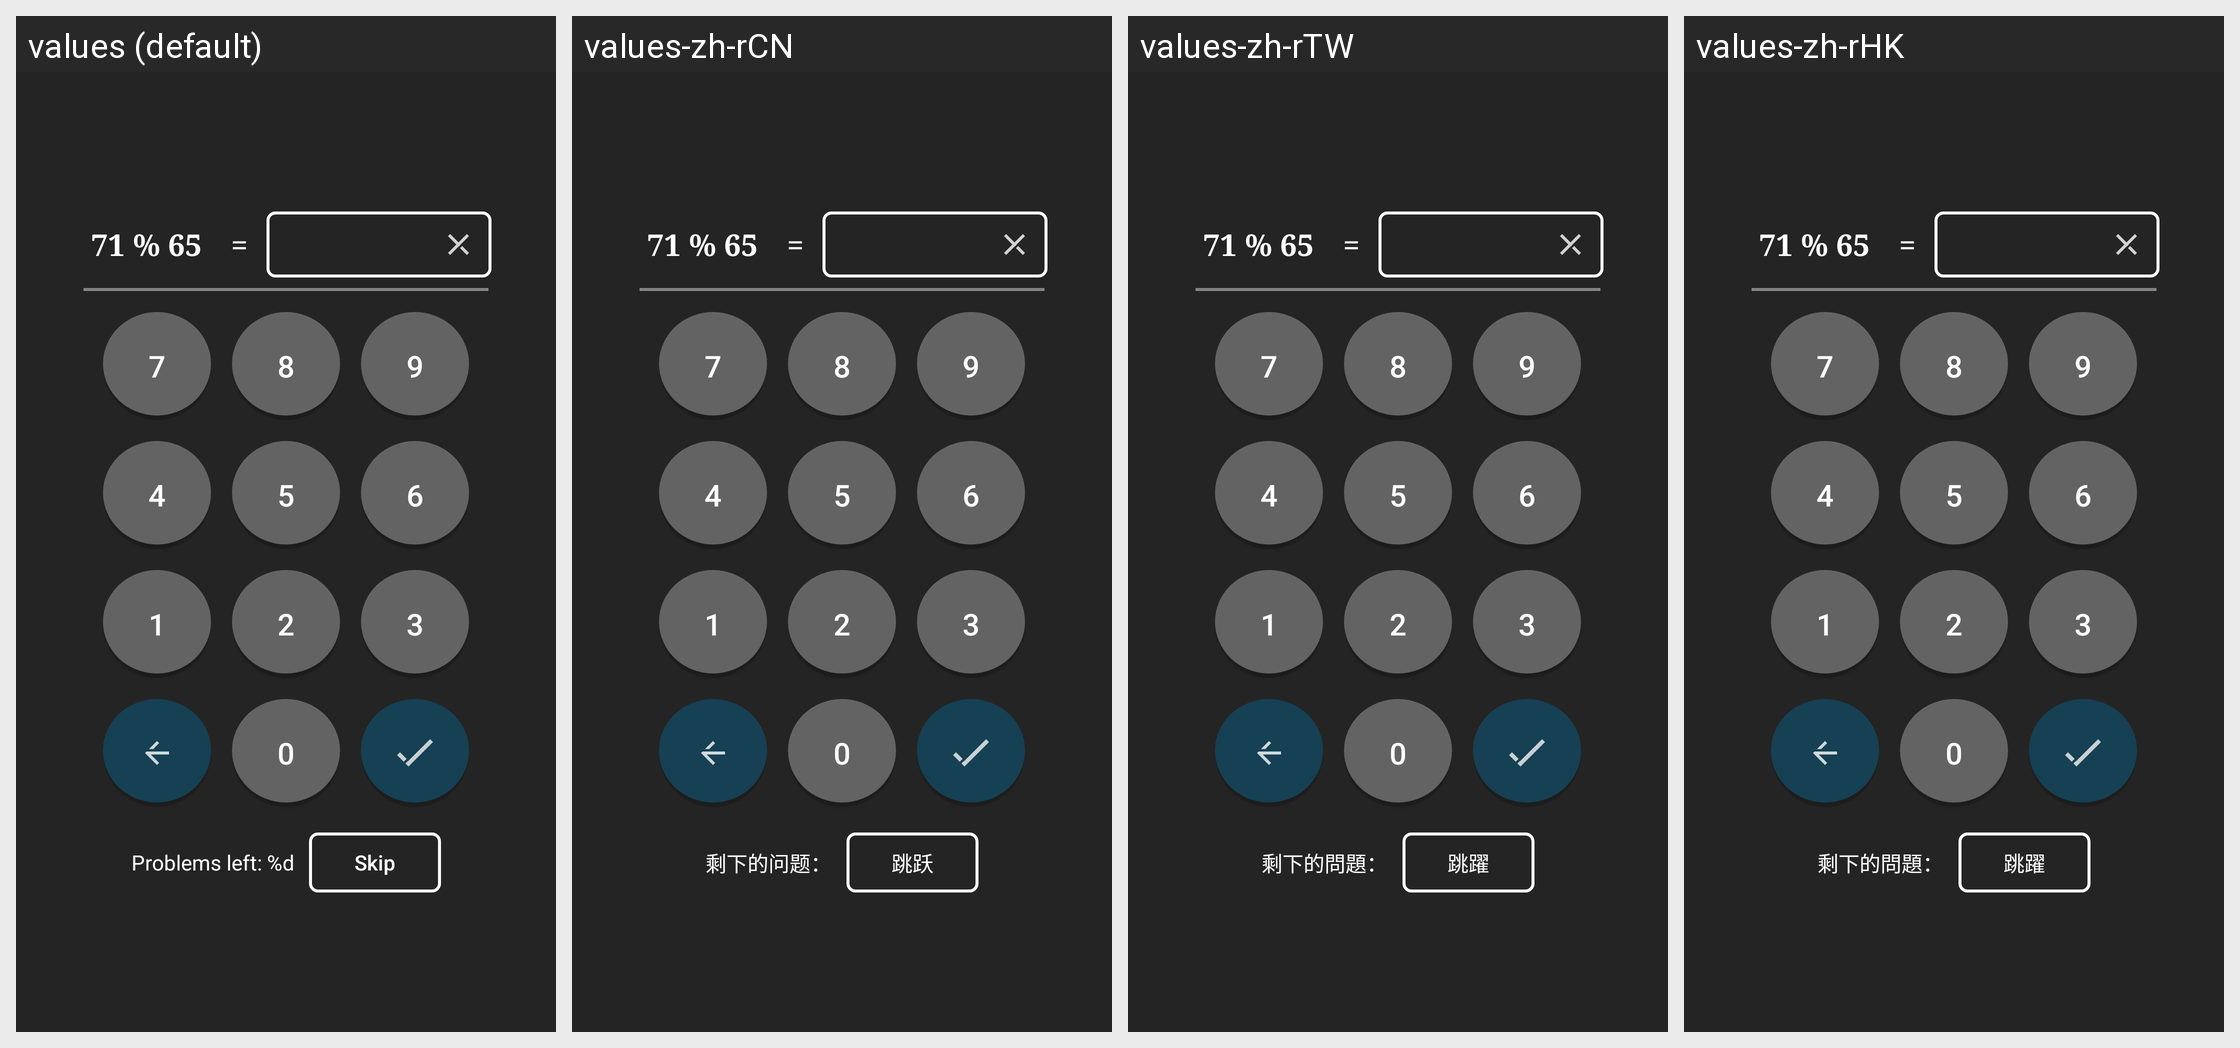

For this localized Android screen grid, give each drawn string resource with its value in every locale shown.
Android screen res/layout/math_problem.xml rendered under 4 locales, left to right: values (default), values-zh-rCN, values-zh-rTW, values-zh-rHK. Device: Nexus 5 (rendered at 1080×1920; each locale shown at half size, 540×960, under a caption strip naming it); theme AppTheme.
Other locales in the repository, not shown: values-af, values-ar, values-de, values-es, values-fr, values-hi, values-ja, values-ko, values-ru.
Strings drawn on this screen, with the default value and each locale's value (text and hints the layout hard-codes, and strings that could not be matched under every locale, appear in the picture but are not listed):

default_math_question
  values: 71 % 65
  values-zh-rCN: 71 % 65  [not translated; the default value is used]
  values-zh-rTW: 71 % 65  [not translated; the default value is used]
  values-zh-rHK: 71 % 65  [not translated; the default value is used]

equal_sign
  values:  = 
  values-zh-rCN:  =   [not translated; the default value is used]
  values-zh-rTW:  =   [not translated; the default value is used]
  values-zh-rHK:  =   [not translated; the default value is used]

seven
  values: 7
  values-zh-rCN: 7  [not translated; the default value is used]
  values-zh-rTW: 7  [not translated; the default value is used]
  values-zh-rHK: 7  [not translated; the default value is used]

eight
  values: 8
  values-zh-rCN: 8  [not translated; the default value is used]
  values-zh-rTW: 8  [not translated; the default value is used]
  values-zh-rHK: 8  [not translated; the default value is used]

nine
  values: 9
  values-zh-rCN: 9  [not translated; the default value is used]
  values-zh-rTW: 9  [not translated; the default value is used]
  values-zh-rHK: 9  [not translated; the default value is used]

four
  values: 4
  values-zh-rCN: 4  [not translated; the default value is used]
  values-zh-rTW: 4  [not translated; the default value is used]
  values-zh-rHK: 4  [not translated; the default value is used]

five
  values: 5
  values-zh-rCN: 5  [not translated; the default value is used]
  values-zh-rTW: 5  [not translated; the default value is used]
  values-zh-rHK: 5  [not translated; the default value is used]

six
  values: 6
  values-zh-rCN: 6  [not translated; the default value is used]
  values-zh-rTW: 6  [not translated; the default value is used]
  values-zh-rHK: 6  [not translated; the default value is used]

one
  values: 1
  values-zh-rCN: 1  [not translated; the default value is used]
  values-zh-rTW: 1  [not translated; the default value is used]
  values-zh-rHK: 1  [not translated; the default value is used]

two
  values: 2
  values-zh-rCN: 2  [not translated; the default value is used]
  values-zh-rTW: 2  [not translated; the default value is used]
  values-zh-rHK: 2  [not translated; the default value is used]

three
  values: 3
  values-zh-rCN: 3  [not translated; the default value is used]
  values-zh-rTW: 3  [not translated; the default value is used]
  values-zh-rHK: 3  [not translated; the default value is used]

zero
  values: 0
  values-zh-rCN: 0  [not translated; the default value is used]
  values-zh-rTW: 0  [not translated; the default value is used]
  values-zh-rHK: 0  [not translated; the default value is used]

problems_left
  values: Problems left: %d
  values-zh-rCN: 剩下的问题：
  values-zh-rTW: 剩下的問題：
  values-zh-rHK: 剩下的問題：

skip
  values: Skip
  values-zh-rCN: 跳跃
  values-zh-rTW: 跳躍
  values-zh-rHK: 跳躍
